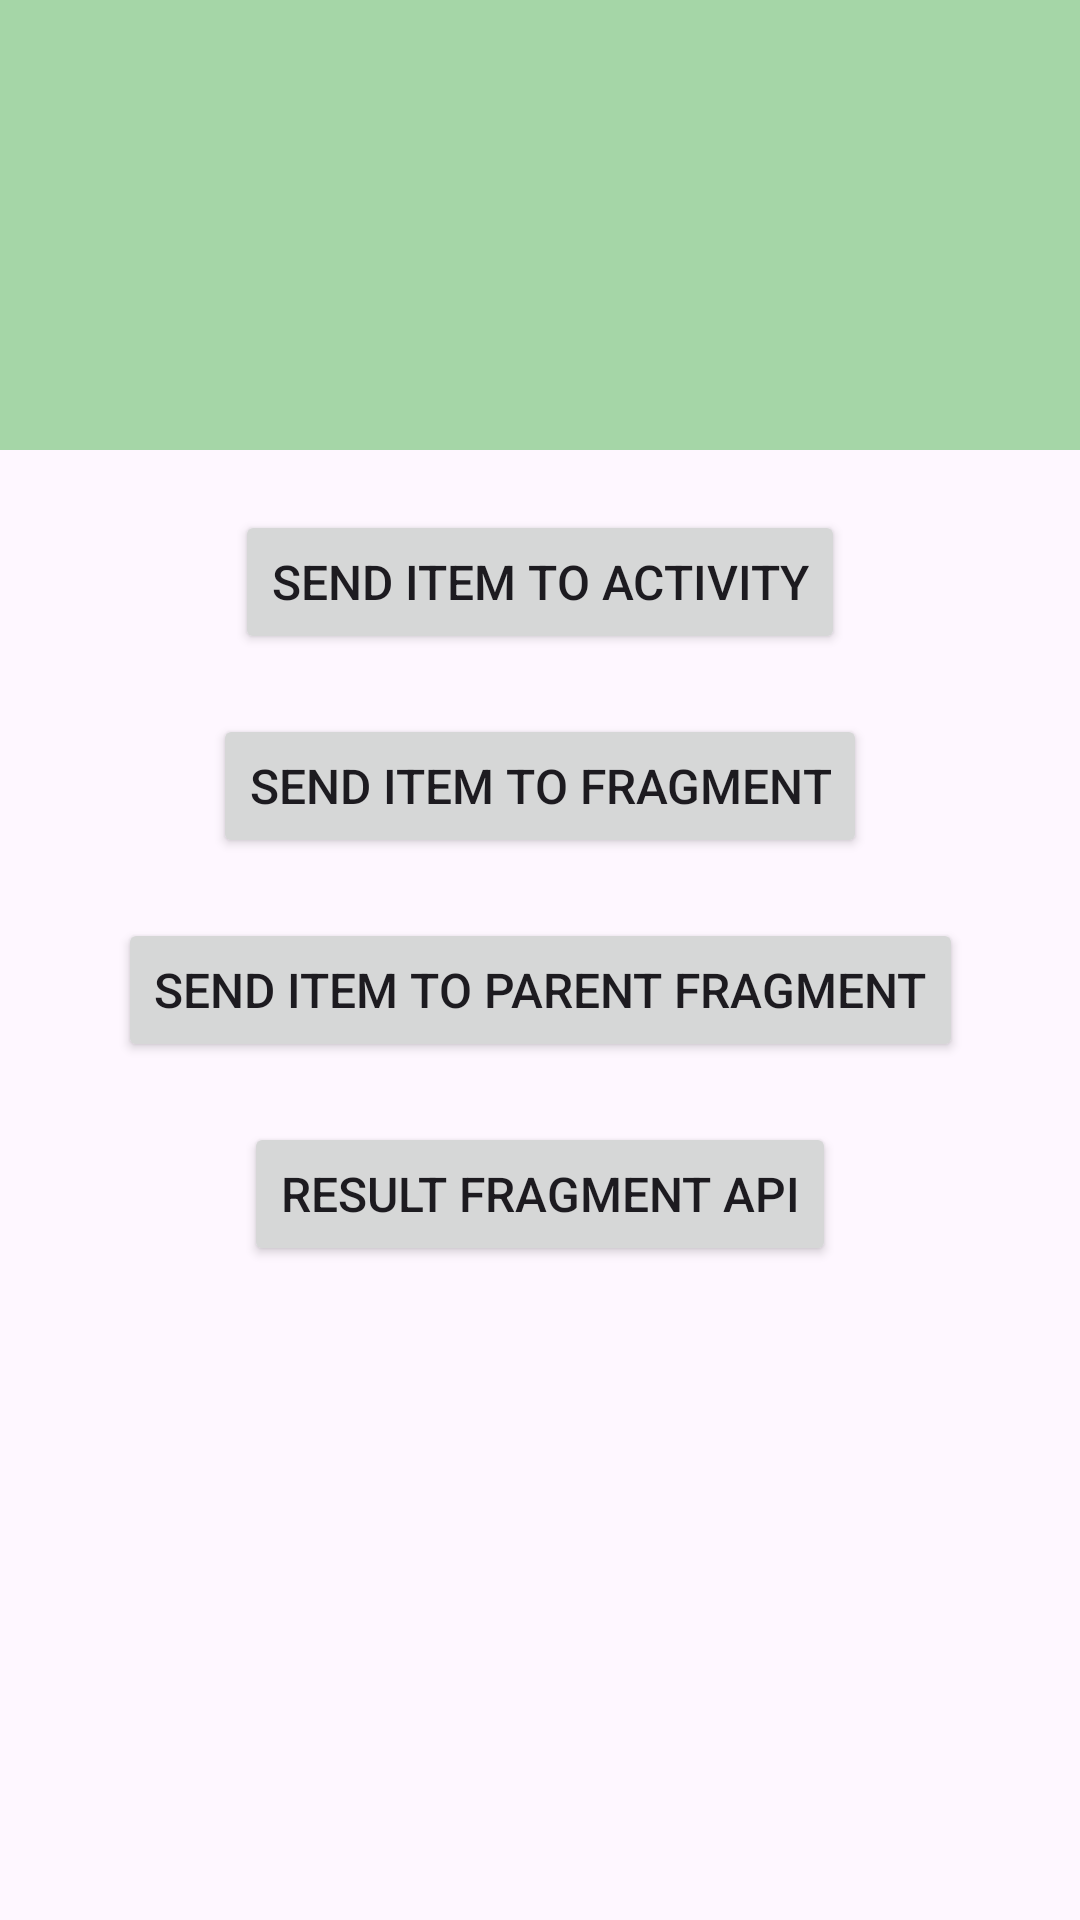

Android layout source for this screen:
<!-- AndroidManifest.xml: application theme Theme.AdriaFirstTry -->
<!-- res/layout/fragment_list.xml -->
<?xml version="1.0" encoding="utf-8"?>
<androidx.constraintlayout.widget.ConstraintLayout xmlns:android="http://schemas.android.com/apk/res/android"
    xmlns:app="http://schemas.android.com/apk/res-auto"
    xmlns:tools="http://schemas.android.com/tools"
    android:layout_width="match_parent"
    android:layout_height="match_parent"
    tools:context=".ListFragment">

    <FrameLayout
        android:id="@+id/child_fragment_container"
        android:layout_width="match_parent"
        android:layout_height="150dp"
        android:background="#A5D6A7"
        app:layout_constraintTop_toTopOf="parent"
        app:layout_constraintStart_toStartOf="parent"
        />

    <Button
        android:id="@+id/toActivity"
        android:layout_width="wrap_content"
        android:layout_height="wrap_content"
        android:text="@string/shareDataToAct"
        android:textSize="16sp"
        android:layout_marginTop="20dp"
        app:layout_constraintEnd_toEndOf="parent"
        app:layout_constraintStart_toStartOf="parent"
        app:layout_constraintTop_toBottomOf="@id/child_fragment_container" />

    <Button
        android:id="@+id/toFragment"
        android:layout_width="wrap_content"
        android:layout_height="wrap_content"
        android:layout_marginTop="20dp"
        android:text="@string/shareDataToFragment"
        android:textSize="16sp"
        app:layout_constraintEnd_toEndOf="parent"
        app:layout_constraintStart_toStartOf="parent"
        app:layout_constraintTop_toBottomOf="@id/toActivity" />

    <Button
        android:id="@+id/toChildFragment"
        android:layout_width="wrap_content"
        android:layout_height="wrap_content"
        android:text="@string/shareDataToParentFragment"
        android:textSize="16sp"
        android:layout_marginTop="20dp"
        app:layout_constraintEnd_toEndOf="parent"
        app:layout_constraintStart_toStartOf="parent"
        app:layout_constraintTop_toBottomOf="@id/toFragment" />


    <Button
        android:id="@+id/fragmentResultApi"
        android:layout_width="wrap_content"
        android:layout_height="wrap_content"
        android:text="@string/resulFragmentApi"
        android:textSize="16sp"
        android:layout_marginTop="20dp"
        app:layout_constraintEnd_toEndOf="parent"
        app:layout_constraintStart_toStartOf="parent"
        app:layout_constraintTop_toBottomOf="@id/toChildFragment" />



</androidx.constraintlayout.widget.ConstraintLayout>
<!-- resources referenced by this layout -->
<resources>
  <string name="resulFragmentApi">Result Fragment Api</string>
  <string name="shareDataToAct">Send Item To Activity</string>
  <string name="shareDataToFragment">Send Item To Fragment</string>
  <string name="shareDataToParentFragment">Send Item To Parent Fragment</string>
  <style name="Theme.AdriaFirstTry" parent="Base.Theme.AdriaFirstTry" />
  <style name="Base.Theme.AdriaFirstTry" parent="Theme.Material3.DayNight.NoActionBar">
          
          
      </style>
</resources>
